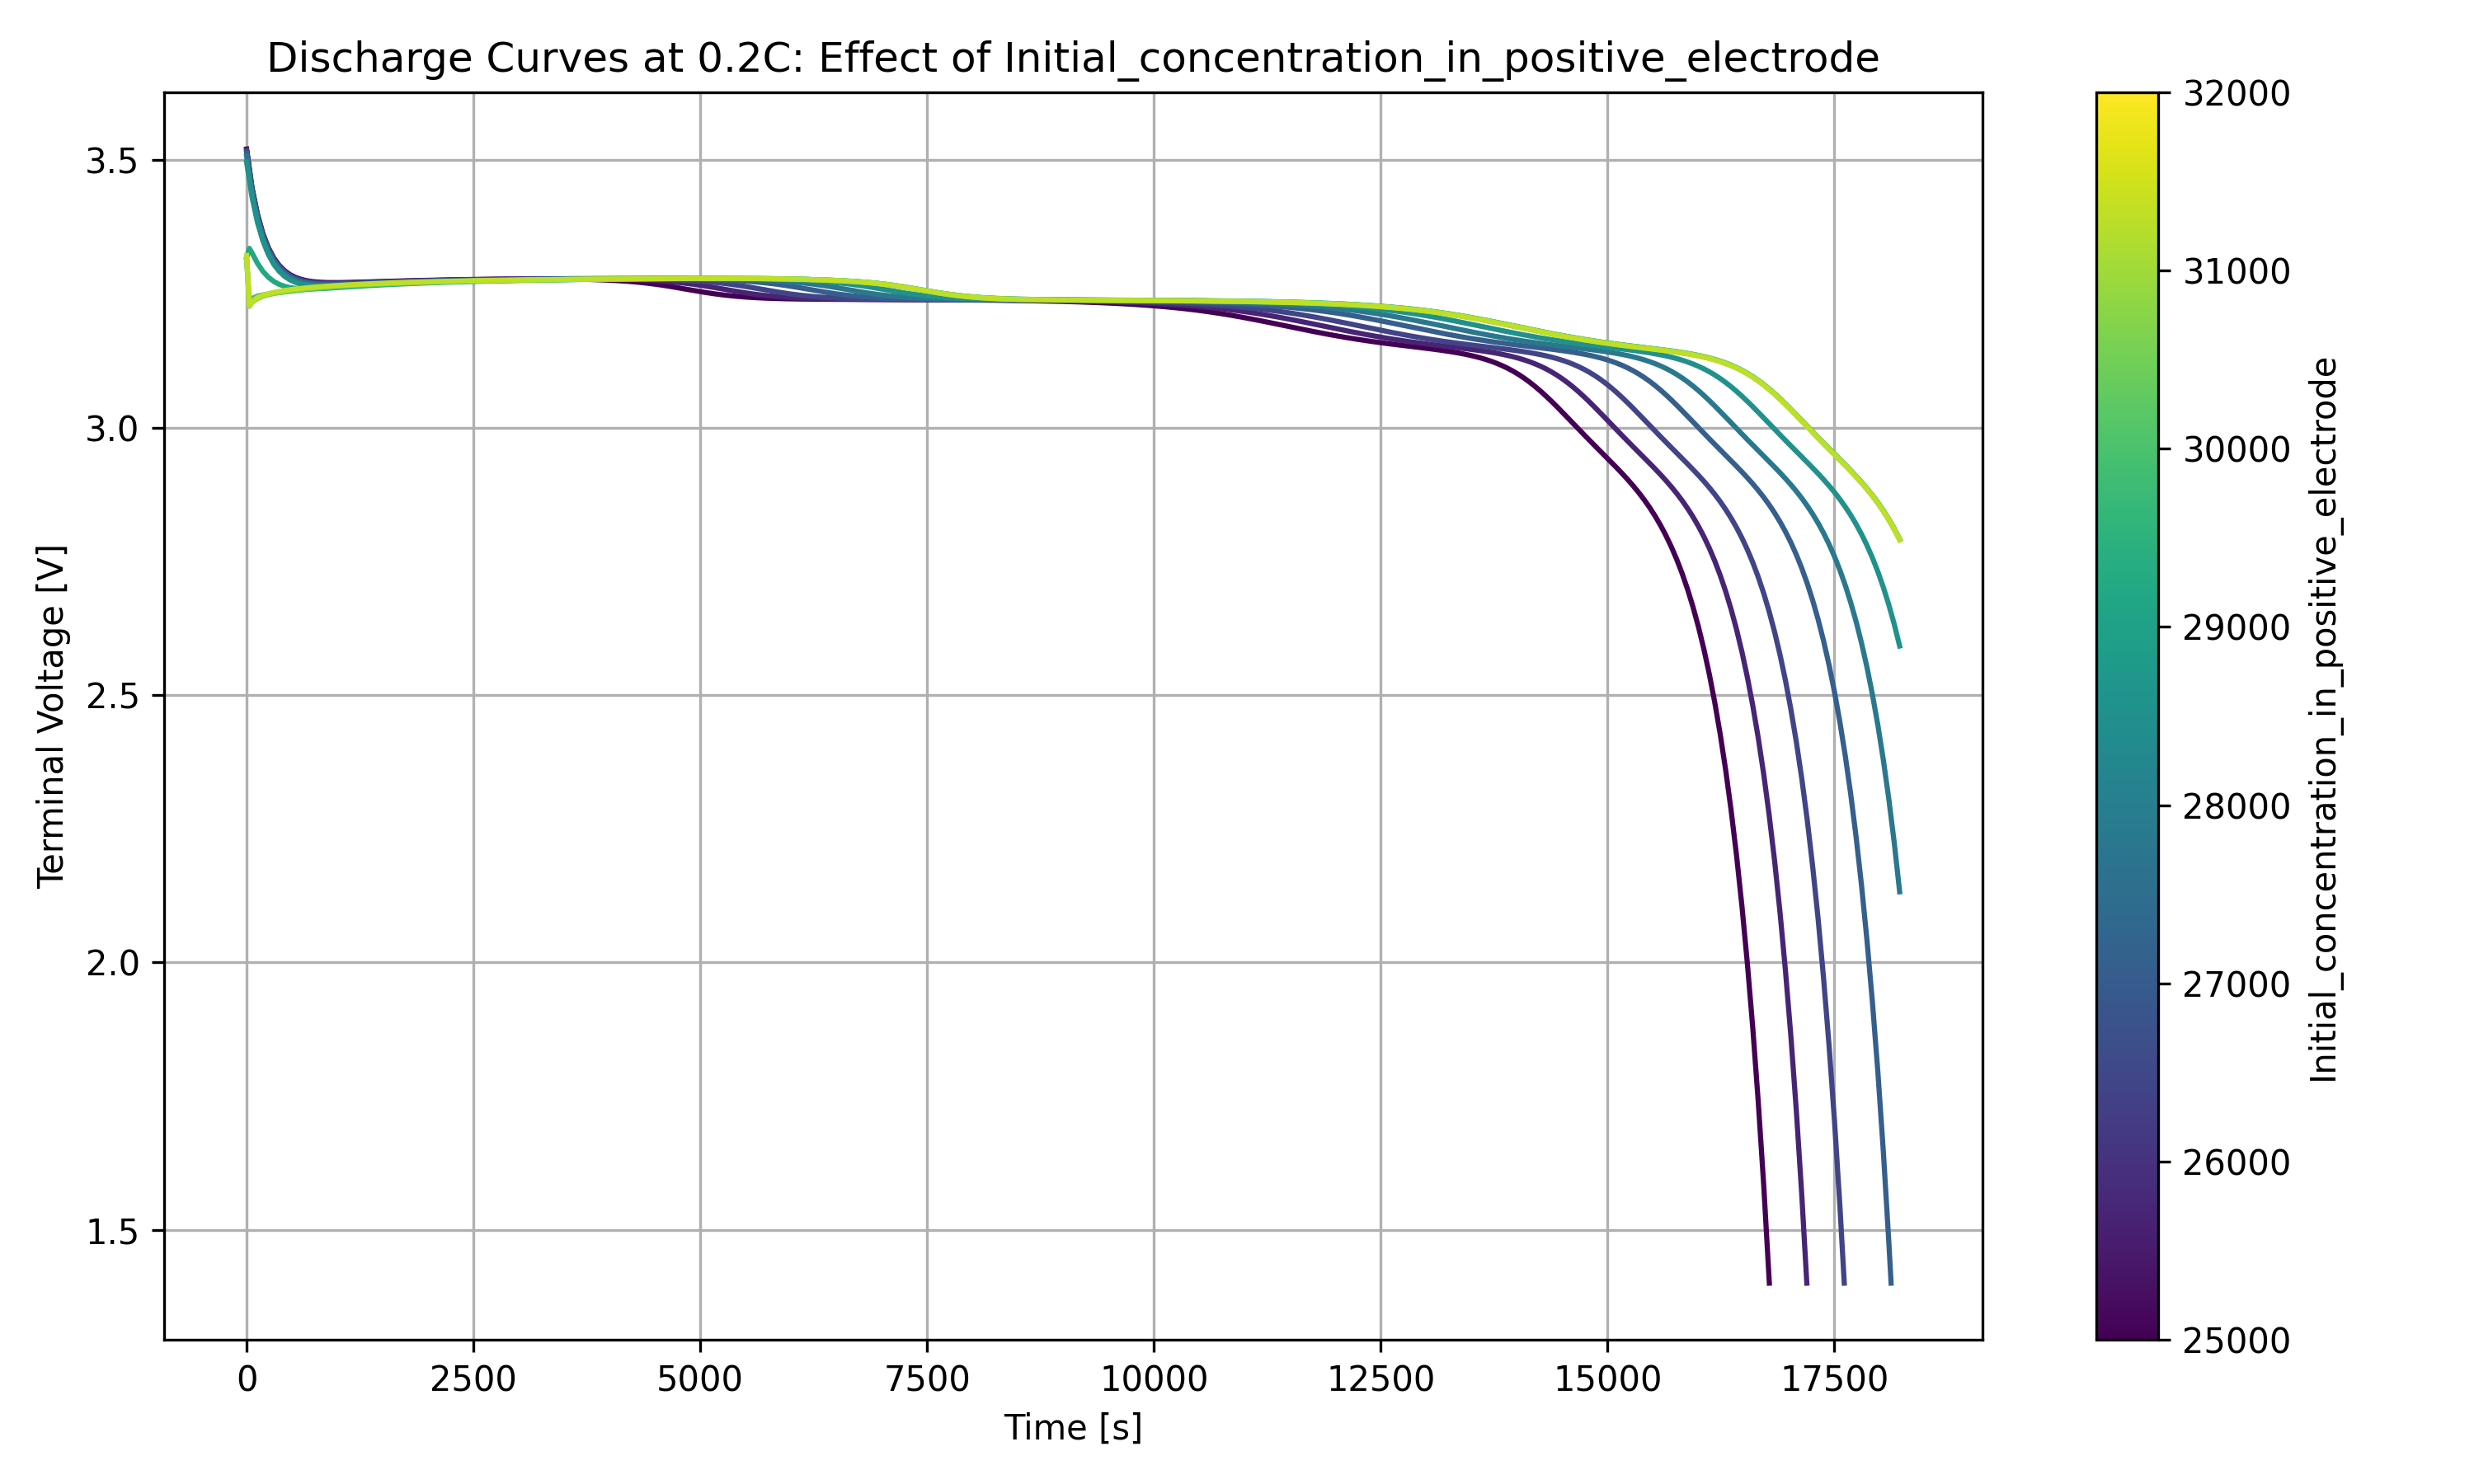

The data file committed next to this chart (first rows):
time, 25000, 25179.5, 25359, 25538.5, 25717.9, 25897.4, 26076.9, 26256.4, 26435.9, 26615.4, 26794.9, 26974.4, 27153.8, 27333.3, 27512.8, 27692.3, 27871.8, 28051.3, 28230.8, 28410.3, 28589.7, 28769.2, 28948.7
0.0, 3.521, 3.52, 3.52, 3.52, 3.519, 3.519, 3.518, 3.518, 3.517, 3.516, 3.516, 3.515, 3.514, 3.513, 3.512, 3.511, 3.509, 3.508, 3.506, 3.503, 3.5, 3.496, 3.49
59.74, 3.448, 3.448, 3.448, 3.447, 3.447, 3.447, 3.446, 3.446, 3.445, 3.445, 3.444, 3.443, 3.443, 3.442, 3.441, 3.44, 3.439, 3.438, 3.437, 3.435, 3.433, 3.431, 3.428
119.5, 3.399, 3.399, 3.398, 3.398, 3.398, 3.397, 3.397, 3.397, 3.396, 3.396, 3.395, 3.395, 3.394, 3.393, 3.392, 3.392, 3.391, 3.39, 3.388, 3.387, 3.386, 3.384, 3.381
179.2, 3.363, 3.363, 3.362, 3.362, 3.362, 3.361, 3.361, 3.361, 3.36, 3.36, 3.359, 3.359, 3.358, 3.358, 3.357, 3.356, 3.355, 3.354, 3.353, 3.352, 3.351, 3.349, 3.347
239, 3.337, 3.336, 3.336, 3.336, 3.335, 3.335, 3.335, 3.334, 3.334, 3.334, 3.333, 3.333, 3.332, 3.331, 3.331, 3.33, 3.329, 3.328, 3.328, 3.326, 3.325, 3.324, 3.322
298.7, 3.317, 3.317, 3.317, 3.317, 3.316, 3.316, 3.316, 3.315, 3.315, 3.314, 3.314, 3.314, 3.313, 3.312, 3.312, 3.311, 3.311, 3.31, 3.309, 3.308, 3.307, 3.305, 3.304
358.4, 3.303, 3.303, 3.303, 3.303, 3.302, 3.302, 3.302, 3.301, 3.301, 3.301, 3.3, 3.3, 3.299, 3.299, 3.298, 3.298, 3.297, 3.296, 3.295, 3.294, 3.293, 3.292, 3.291
418.2, 3.293, 3.293, 3.293, 3.293, 3.292, 3.292, 3.292, 3.291, 3.291, 3.291, 3.29, 3.29, 3.289, 3.289, 3.288, 3.288, 3.287, 3.286, 3.286, 3.285, 3.284, 3.283, 3.282
477.9, 3.286, 3.286, 3.286, 3.285, 3.285, 3.285, 3.285, 3.284, 3.284, 3.284, 3.283, 3.283, 3.282, 3.282, 3.281, 3.281, 3.28, 3.28, 3.279, 3.278, 3.277, 3.276, 3.275
537.6, 3.281, 3.281, 3.28, 3.28, 3.28, 3.28, 3.279, 3.279, 3.279, 3.278, 3.278, 3.278, 3.277, 3.277, 3.276, 3.276, 3.275, 3.275, 3.274, 3.273, 3.272, 3.272, 3.271
597.4, 3.277, 3.277, 3.277, 3.277, 3.276, 3.276, 3.276, 3.276, 3.275, 3.275, 3.275, 3.274, 3.274, 3.273, 3.273, 3.272, 3.272, 3.271, 3.271, 3.27, 3.269, 3.268, 3.267
657.1, 3.275, 3.275, 3.274, 3.274, 3.274, 3.274, 3.273, 3.273, 3.273, 3.273, 3.272, 3.272, 3.272, 3.271, 3.271, 3.27, 3.27, 3.269, 3.269, 3.268, 3.267, 3.266, 3.265
716.9, 3.273, 3.273, 3.273, 3.273, 3.272, 3.272, 3.272, 3.272, 3.271, 3.271, 3.271, 3.27, 3.27, 3.27, 3.269, 3.269, 3.268, 3.268, 3.267, 3.266, 3.266, 3.265, 3.264
776.6, 3.272, 3.272, 3.272, 3.272, 3.271, 3.271, 3.271, 3.271, 3.27, 3.27, 3.27, 3.269, 3.269, 3.269, 3.268, 3.268, 3.267, 3.267, 3.266, 3.266, 3.265, 3.264, 3.264
836.3, 3.271, 3.271, 3.271, 3.271, 3.271, 3.27, 3.27, 3.27, 3.27, 3.269, 3.269, 3.269, 3.268, 3.268, 3.268, 3.267, 3.267, 3.266, 3.266, 3.265, 3.265, 3.264, 3.263
896.1, 3.271, 3.271, 3.271, 3.271, 3.27, 3.27, 3.27, 3.27, 3.269, 3.269, 3.269, 3.269, 3.268, 3.268, 3.267, 3.267, 3.267, 3.266, 3.266, 3.265, 3.265, 3.264, 3.263
955.8, 3.271, 3.271, 3.271, 3.27, 3.27, 3.27, 3.27, 3.27, 3.269, 3.269, 3.269, 3.268, 3.268, 3.268, 3.267, 3.267, 3.267, 3.266, 3.266, 3.265, 3.265, 3.264, 3.263
1016, 3.271, 3.271, 3.271, 3.27, 3.27, 3.27, 3.27, 3.27, 3.269, 3.269, 3.269, 3.269, 3.268, 3.268, 3.268, 3.267, 3.267, 3.266, 3.266, 3.266, 3.265, 3.264, 3.264
1075, 3.271, 3.271, 3.271, 3.271, 3.27, 3.27, 3.27, 3.27, 3.27, 3.269, 3.269, 3.269, 3.269, 3.268, 3.268, 3.268, 3.267, 3.267, 3.266, 3.266, 3.265, 3.265, 3.264
1135, 3.271, 3.271, 3.271, 3.271, 3.271, 3.27, 3.27, 3.27, 3.27, 3.27, 3.269, 3.269, 3.269, 3.269, 3.268, 3.268, 3.267, 3.267, 3.267, 3.266, 3.266, 3.265, 3.265
1195, 3.272, 3.271, 3.271, 3.271, 3.271, 3.271, 3.271, 3.27, 3.27, 3.27, 3.27, 3.269, 3.269, 3.269, 3.269, 3.268, 3.268, 3.267, 3.267, 3.267, 3.266, 3.266, 3.265
1254, 3.272, 3.272, 3.272, 3.271, 3.271, 3.271, 3.271, 3.271, 3.27, 3.27, 3.27, 3.27, 3.269, 3.269, 3.269, 3.269, 3.268, 3.268, 3.268, 3.267, 3.267, 3.266, 3.266
1314, 3.272, 3.272, 3.272, 3.272, 3.272, 3.271, 3.271, 3.271, 3.271, 3.271, 3.27, 3.27, 3.27, 3.27, 3.269, 3.269, 3.269, 3.268, 3.268, 3.268, 3.267, 3.267, 3.266
1374, 3.273, 3.272, 3.272, 3.272, 3.272, 3.272, 3.272, 3.271, 3.271, 3.271, 3.271, 3.27, 3.27, 3.27, 3.27, 3.269, 3.269, 3.269, 3.268, 3.268, 3.268, 3.267, 3.267
1434, 3.273, 3.273, 3.273, 3.272, 3.272, 3.272, 3.272, 3.272, 3.272, 3.271, 3.271, 3.271, 3.271, 3.27, 3.27, 3.27, 3.27, 3.269, 3.269, 3.268, 3.268, 3.268, 3.267
1493, 3.273, 3.273, 3.273, 3.273, 3.273, 3.272, 3.272, 3.272, 3.272, 3.272, 3.271, 3.271, 3.271, 3.271, 3.27, 3.27, 3.27, 3.27, 3.269, 3.269, 3.269, 3.268, 3.268
1553, 3.273, 3.273, 3.273, 3.273, 3.273, 3.273, 3.273, 3.272, 3.272, 3.272, 3.272, 3.272, 3.271, 3.271, 3.271, 3.271, 3.27, 3.27, 3.27, 3.269, 3.269, 3.269, 3.268
1613, 3.274, 3.274, 3.273, 3.273, 3.273, 3.273, 3.273, 3.273, 3.273, 3.272, 3.272, 3.272, 3.272, 3.271, 3.271, 3.271, 3.271, 3.27, 3.27, 3.27, 3.269, 3.269, 3.269
1673, 3.274, 3.274, 3.274, 3.274, 3.273, 3.273, 3.273, 3.273, 3.273, 3.273, 3.272, 3.272, 3.272, 3.272, 3.272, 3.271, 3.271, 3.271, 3.27, 3.27, 3.27, 3.269, 3.269
1732, 3.274, 3.274, 3.274, 3.274, 3.274, 3.274, 3.273, 3.273, 3.273, 3.273, 3.273, 3.273, 3.272, 3.272, 3.272, 3.272, 3.271, 3.271, 3.271, 3.271, 3.27, 3.27, 3.27
1792, 3.275, 3.274, 3.274, 3.274, 3.274, 3.274, 3.274, 3.274, 3.273, 3.273, 3.273, 3.273, 3.273, 3.272, 3.272, 3.272, 3.272, 3.271, 3.271, 3.271, 3.271, 3.27, 3.27
1852, 3.275, 3.275, 3.275, 3.274, 3.274, 3.274, 3.274, 3.274, 3.274, 3.274, 3.273, 3.273, 3.273, 3.273, 3.273, 3.272, 3.272, 3.272, 3.272, 3.271, 3.271, 3.271, 3.27
1912, 3.275, 3.275, 3.275, 3.275, 3.275, 3.274, 3.274, 3.274, 3.274, 3.274, 3.274, 3.273, 3.273, 3.273, 3.273, 3.273, 3.272, 3.272, 3.272, 3.272, 3.271, 3.271, 3.271
1971, 3.275, 3.275, 3.275, 3.275, 3.275, 3.275, 3.275, 3.274, 3.274, 3.274, 3.274, 3.274, 3.274, 3.273, 3.273, 3.273, 3.273, 3.272, 3.272, 3.272, 3.272, 3.271, 3.271
2031, 3.276, 3.275, 3.275, 3.275, 3.275, 3.275, 3.275, 3.275, 3.274, 3.274, 3.274, 3.274, 3.274, 3.274, 3.273, 3.273, 3.273, 3.273, 3.273, 3.272, 3.272, 3.272, 3.271
2091, 3.276, 3.276, 3.276, 3.275, 3.275, 3.275, 3.275, 3.275, 3.275, 3.275, 3.274, 3.274, 3.274, 3.274, 3.274, 3.274, 3.273, 3.273, 3.273, 3.273, 3.272, 3.272, 3.272
2151, 3.276, 3.276, 3.276, 3.276, 3.275, 3.275, 3.275, 3.275, 3.275, 3.275, 3.275, 3.274, 3.274, 3.274, 3.274, 3.274, 3.274, 3.273, 3.273, 3.273, 3.273, 3.272, 3.272
2210, 3.276, 3.276, 3.276, 3.276, 3.276, 3.276, 3.275, 3.275, 3.275, 3.275, 3.275, 3.275, 3.275, 3.274, 3.274, 3.274, 3.274, 3.274, 3.273, 3.273, 3.273, 3.273, 3.272
2270, 3.276, 3.276, 3.276, 3.276, 3.276, 3.276, 3.276, 3.276, 3.275, 3.275, 3.275, 3.275, 3.275, 3.275, 3.274, 3.274, 3.274, 3.274, 3.274, 3.273, 3.273, 3.273, 3.273
2330, 3.276, 3.276, 3.276, 3.276, 3.276, 3.276, 3.276, 3.276, 3.276, 3.275, 3.275, 3.275, 3.275, 3.275, 3.275, 3.275, 3.274, 3.274, 3.274, 3.274, 3.273, 3.273, 3.273
2390, 3.277, 3.277, 3.276, 3.276, 3.276, 3.276, 3.276, 3.276, 3.276, 3.276, 3.276, 3.275, 3.275, 3.275, 3.275, 3.275, 3.275, 3.274, 3.274, 3.274, 3.274, 3.273, 3.273
2449, 3.277, 3.277, 3.277, 3.277, 3.276, 3.276, 3.276, 3.276, 3.276, 3.276, 3.276, 3.276, 3.275, 3.275, 3.275, 3.275, 3.275, 3.275, 3.274, 3.274, 3.274, 3.274, 3.273
2509, 3.277, 3.277, 3.277, 3.277, 3.277, 3.277, 3.276, 3.276, 3.276, 3.276, 3.276, 3.276, 3.276, 3.275, 3.275, 3.275, 3.275, 3.275, 3.275, 3.274, 3.274, 3.274, 3.274
2569, 3.277, 3.277, 3.277, 3.277, 3.277, 3.277, 3.277, 3.276, 3.276, 3.276, 3.276, 3.276, 3.276, 3.276, 3.276, 3.275, 3.275, 3.275, 3.275, 3.275, 3.274, 3.274, 3.274
2628, 3.277, 3.277, 3.277, 3.277, 3.277, 3.277, 3.277, 3.277, 3.277, 3.276, 3.276, 3.276, 3.276, 3.276, 3.276, 3.276, 3.275, 3.275, 3.275, 3.275, 3.275, 3.274, 3.274
2688, 3.277, 3.277, 3.277, 3.277, 3.277, 3.277, 3.277, 3.277, 3.277, 3.277, 3.276, 3.276, 3.276, 3.276, 3.276, 3.276, 3.276, 3.275, 3.275, 3.275, 3.275, 3.275, 3.274
2748, 3.278, 3.277, 3.277, 3.277, 3.277, 3.277, 3.277, 3.277, 3.277, 3.277, 3.277, 3.276, 3.276, 3.276, 3.276, 3.276, 3.276, 3.276, 3.275, 3.275, 3.275, 3.275, 3.275
2808, 3.278, 3.278, 3.278, 3.277, 3.277, 3.277, 3.277, 3.277, 3.277, 3.277, 3.277, 3.277, 3.277, 3.276, 3.276, 3.276, 3.276, 3.276, 3.276, 3.275, 3.275, 3.275, 3.275
2867, 3.278, 3.278, 3.278, 3.278, 3.277, 3.277, 3.277, 3.277, 3.277, 3.277, 3.277, 3.277, 3.277, 3.277, 3.276, 3.276, 3.276, 3.276, 3.276, 3.276, 3.275, 3.275, 3.275
2927, 3.278, 3.278, 3.278, 3.278, 3.278, 3.278, 3.277, 3.277, 3.277, 3.277, 3.277, 3.277, 3.277, 3.277, 3.277, 3.276, 3.276, 3.276, 3.276, 3.276, 3.276, 3.275, 3.275
2987, 3.278, 3.278, 3.278, 3.278, 3.278, 3.278, 3.278, 3.277, 3.277, 3.277, 3.277, 3.277, 3.277, 3.277, 3.277, 3.277, 3.276, 3.276, 3.276, 3.276, 3.276, 3.276, 3.275
3047, 3.278, 3.278, 3.278, 3.278, 3.278, 3.278, 3.278, 3.278, 3.278, 3.277, 3.277, 3.277, 3.277, 3.277, 3.277, 3.277, 3.277, 3.276, 3.276, 3.276, 3.276, 3.276, 3.276
3106, 3.278, 3.278, 3.278, 3.278, 3.278, 3.278, 3.278, 3.278, 3.278, 3.278, 3.277, 3.277, 3.277, 3.277, 3.277, 3.277, 3.277, 3.277, 3.276, 3.276, 3.276, 3.276, 3.276
3166, 3.278, 3.278, 3.278, 3.278, 3.278, 3.278, 3.278, 3.278, 3.278, 3.278, 3.278, 3.277, 3.277, 3.277, 3.277, 3.277, 3.277, 3.277, 3.277, 3.276, 3.276, 3.276, 3.276
3226, 3.278, 3.278, 3.278, 3.278, 3.278, 3.278, 3.278, 3.278, 3.278, 3.278, 3.278, 3.278, 3.277, 3.277, 3.277, 3.277, 3.277, 3.277, 3.277, 3.277, 3.276, 3.276, 3.276
3286, 3.278, 3.278, 3.278, 3.278, 3.278, 3.278, 3.278, 3.278, 3.278, 3.278, 3.278, 3.278, 3.278, 3.278, 3.277, 3.277, 3.277, 3.277, 3.277, 3.277, 3.277, 3.276, 3.276
3345, 3.278, 3.278, 3.278, 3.278, 3.278, 3.278, 3.278, 3.278, 3.278, 3.278, 3.278, 3.278, 3.278, 3.278, 3.278, 3.277, 3.277, 3.277, 3.277, 3.277, 3.277, 3.277, 3.276
3405, 3.278, 3.278, 3.278, 3.278, 3.278, 3.278, 3.278, 3.278, 3.278, 3.278, 3.278, 3.278, 3.278, 3.278, 3.278, 3.278, 3.277, 3.277, 3.277, 3.277, 3.277, 3.277, 3.277
3465, 3.278, 3.278, 3.278, 3.278, 3.278, 3.278, 3.278, 3.278, 3.278, 3.278, 3.278, 3.278, 3.278, 3.278, 3.278, 3.278, 3.278, 3.277, 3.277, 3.277, 3.277, 3.277, 3.277
3525, 3.278, 3.278, 3.278, 3.278, 3.278, 3.278, 3.278, 3.278, 3.278, 3.278, 3.278, 3.278, 3.278, 3.278, 3.278, 3.278, 3.278, 3.278, 3.277, 3.277, 3.277, 3.277, 3.277
... 246 more rows
